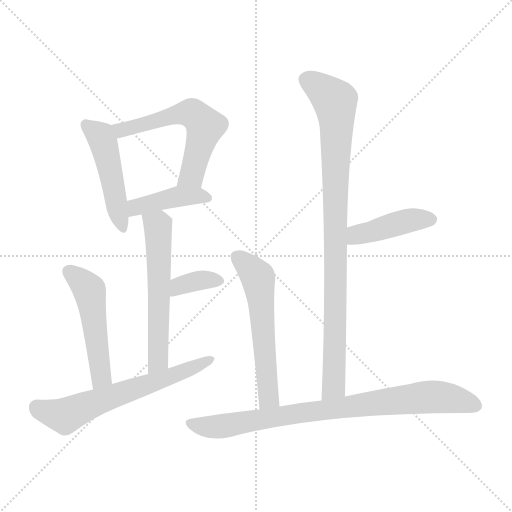
t = 0.00 s
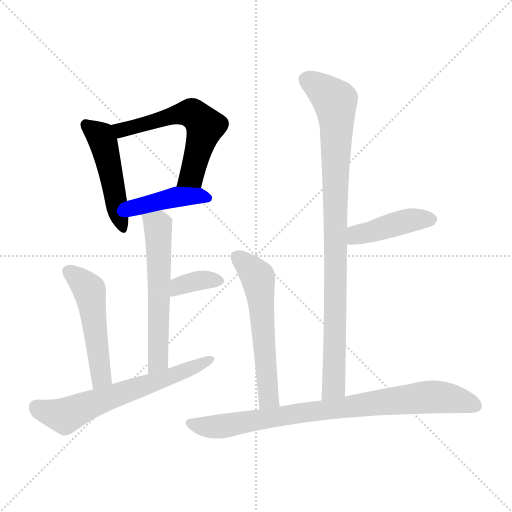
t = 1.59 s
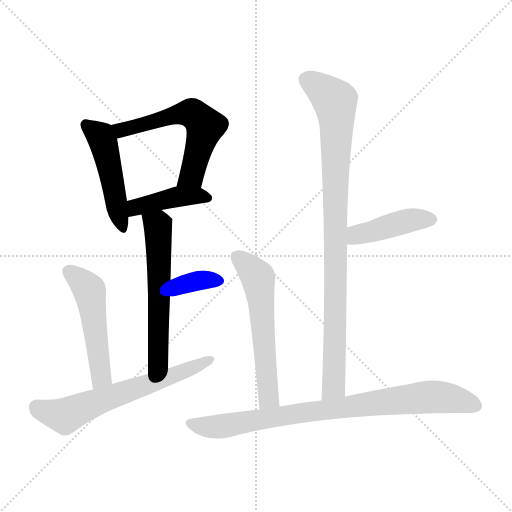
t = 3.18 s
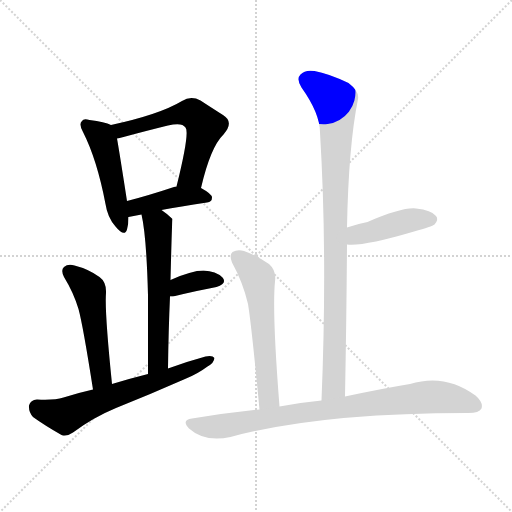
t = 4.77 s
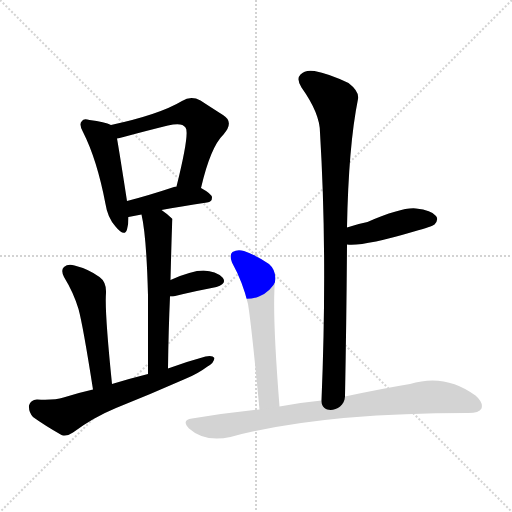
t = 6.36 s
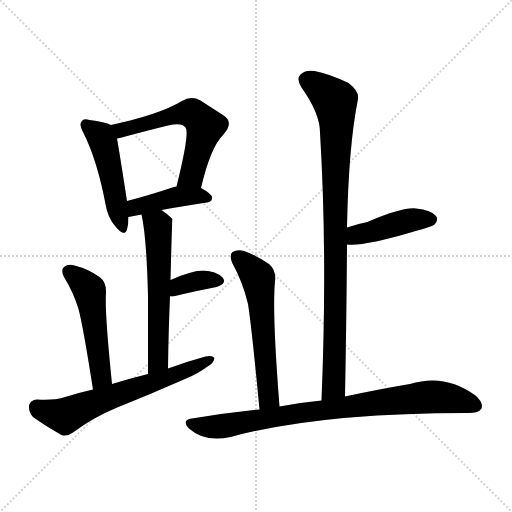
t = 7.95 s

The animated SVG that drew these frames (rendered in a browser with its animation timeline set to each time). Animation: 11 CSS @keyframes rules; one cycle of 7.95 s.

<svg version="1.1" viewBox="0 0 1024 1024" xmlns="http://www.w3.org/2000/svg">
  <g stroke="lightgray" stroke-dasharray="1,1" stroke-width="1" transform="scale(4, 4)">
    <line x1="0" y1="0" x2="256" y2="256"></line>
    <line x1="256" y1="0" x2="0" y2="256"></line>
    <line x1="128" y1="0" x2="128" y2="256"></line>
    <line x1="0" y1="128" x2="256" y2="128"></line>
  </g>
<g transform="scale(1, -1) translate(0, -900)">
   <style type="text/css">
    @keyframes keyframes0 {
      from {
       stroke: blue;
       stroke-dashoffset: 478;
       stroke-width: 128;
       }
       61% {
       animation-timing-function: step-end;
       stroke: blue;
       stroke-dashoffset: 0;
       stroke-width: 128;
       }
       to {
       stroke: black;
       stroke-width: 1024;
       }
       }
       #make-me-a-hanzi-animation-0 {
         animation: keyframes0 0.638997s both;
         animation-delay: 0.000000s;
         animation-timing-function: linear;
       }
    @keyframes keyframes1 {
      from {
       stroke: blue;
       stroke-dashoffset: 579;
       stroke-width: 128;
       }
       65% {
       animation-timing-function: step-end;
       stroke: blue;
       stroke-dashoffset: 0;
       stroke-width: 128;
       }
       to {
       stroke: black;
       stroke-width: 1024;
       }
       }
       #make-me-a-hanzi-animation-1 {
         animation: keyframes1 0.721191s both;
         animation-delay: 0.638997s;
         animation-timing-function: linear;
       }
    @keyframes keyframes2 {
      from {
       stroke: blue;
       stroke-dashoffset: 416;
       stroke-width: 128;
       }
       58% {
       animation-timing-function: step-end;
       stroke: blue;
       stroke-dashoffset: 0;
       stroke-width: 128;
       }
       to {
       stroke: black;
       stroke-width: 1024;
       }
       }
       #make-me-a-hanzi-animation-2 {
         animation: keyframes2 0.588542s both;
         animation-delay: 1.360189s;
         animation-timing-function: linear;
       }
    @keyframes keyframes3 {
      from {
       stroke: blue;
       stroke-dashoffset: 580;
       stroke-width: 128;
       }
       65% {
       animation-timing-function: step-end;
       stroke: blue;
       stroke-dashoffset: 0;
       stroke-width: 128;
       }
       to {
       stroke: black;
       stroke-width: 1024;
       }
       }
       #make-me-a-hanzi-animation-3 {
         animation: keyframes3 0.722005s both;
         animation-delay: 1.948730s;
         animation-timing-function: linear;
       }
    @keyframes keyframes4 {
      from {
       stroke: blue;
       stroke-dashoffset: 357;
       stroke-width: 128;
       }
       54% {
       animation-timing-function: step-end;
       stroke: blue;
       stroke-dashoffset: 0;
       stroke-width: 128;
       }
       to {
       stroke: black;
       stroke-width: 1024;
       }
       }
       #make-me-a-hanzi-animation-4 {
         animation: keyframes4 0.540527s both;
         animation-delay: 2.670736s;
         animation-timing-function: linear;
       }
    @keyframes keyframes5 {
      from {
       stroke: blue;
       stroke-dashoffset: 505;
       stroke-width: 128;
       }
       62% {
       animation-timing-function: step-end;
       stroke: blue;
       stroke-dashoffset: 0;
       stroke-width: 128;
       }
       to {
       stroke: black;
       stroke-width: 1024;
       }
       }
       #make-me-a-hanzi-animation-5 {
         animation: keyframes5 0.660970s both;
         animation-delay: 3.211263s;
         animation-timing-function: linear;
       }
    @keyframes keyframes6 {
      from {
       stroke: blue;
       stroke-dashoffset: 629;
       stroke-width: 128;
       }
       67% {
       animation-timing-function: step-end;
       stroke: blue;
       stroke-dashoffset: 0;
       stroke-width: 128;
       }
       to {
       stroke: black;
       stroke-width: 1024;
       }
       }
       #make-me-a-hanzi-animation-6 {
         animation: keyframes6 0.761882s both;
         animation-delay: 3.872233s;
         animation-timing-function: linear;
       }
    @keyframes keyframes7 {
      from {
       stroke: blue;
       stroke-dashoffset: 922;
       stroke-width: 128;
       }
       75% {
       animation-timing-function: step-end;
       stroke: blue;
       stroke-dashoffset: 0;
       stroke-width: 128;
       }
       to {
       stroke: black;
       stroke-width: 1024;
       }
       }
       #make-me-a-hanzi-animation-7 {
         animation: keyframes7 1.000326s both;
         animation-delay: 4.634115s;
         animation-timing-function: linear;
       }
    @keyframes keyframes8 {
      from {
       stroke: blue;
       stroke-dashoffset: 429;
       stroke-width: 128;
       }
       58% {
       animation-timing-function: step-end;
       stroke: blue;
       stroke-dashoffset: 0;
       stroke-width: 128;
       }
       to {
       stroke: black;
       stroke-width: 1024;
       }
       }
       #make-me-a-hanzi-animation-8 {
         animation: keyframes8 0.599121s both;
         animation-delay: 5.634440s;
         animation-timing-function: linear;
       }
    @keyframes keyframes9 {
      from {
       stroke: blue;
       stroke-dashoffset: 574;
       stroke-width: 128;
       }
       65% {
       animation-timing-function: step-end;
       stroke: blue;
       stroke-dashoffset: 0;
       stroke-width: 128;
       }
       to {
       stroke: black;
       stroke-width: 1024;
       }
       }
       #make-me-a-hanzi-animation-9 {
         animation: keyframes9 0.717122s both;
         animation-delay: 6.233561s;
         animation-timing-function: linear;
       }
    @keyframes keyframes10 {
      from {
       stroke: blue;
       stroke-dashoffset: 834;
       stroke-width: 128;
       }
       73% {
       animation-timing-function: step-end;
       stroke: blue;
       stroke-dashoffset: 0;
       stroke-width: 128;
       }
       to {
       stroke: black;
       stroke-width: 1024;
       }
       }
       #make-me-a-hanzi-animation-10 {
         animation: keyframes10 0.928711s both;
         animation-delay: 6.950684s;
         animation-timing-function: linear;
       }
</style>
<path d="M 222.0 650.0 Q 210.0 656.0 179.0 660.0 Q 167.0 664.0 164.0 658.0 Q 157.0 652.0 166.0 636.0 Q 194.0 581.0 211.0 492.0 Q 215.0 465.0 231.0 447.0 Q 249.0 425.0 254.0 441.0 Q 257.0 451.0 257.0 466.0 L 254.0 498.0 Q 239.0 595.0 234.0 623.0 C 230.0 647.0 230.0 647.0 222.0 650.0 Z" fill="lightgray"></path> 
<path d="M 402.0 524.0 Q 421.0 606.0 447.0 631.0 Q 469.0 656.0 446.0 670.0 Q 427.0 682.0 401.0 699.0 Q 382.0 709.0 364.0 698.0 Q 319.0 671.0 222.0 650.0 C 193.0 644.0 205.0 616.0 234.0 623.0 Q 238.0 624.0 247.0 626.0 Q 295.0 639.0 336.0 649.0 Q 364.0 656.0 371.0 645.0 Q 380.0 636.0 353.0 527.0 C 346.0 498.0 395.0 495.0 402.0 524.0 Z" fill="lightgray"></path> 
<path d="M 323.0 480.0 Q 359.0 487.0 414.0 495.0 Q 424.0 496.0 424.0 505.0 Q 424.0 512.0 402.0 524.0 L 353.0 527.0 Q 352.0 527.0 351.0 527.0 Q 297.0 509.0 254.0 498.0 C 225.0 490.0 228.0 460.0 257.0 466.0 L 283.0 471.0 L 323.0 480.0 Z" fill="lightgray"></path> 
<path d="M 336.0 163.0 Q 337.0 241.0 340.0 307.0 L 341.0 340.0 Q 344.0 461.0 345.0 462.0 Q 335.0 472.0 323.0 480.0 C 299.0 498.0 277.0 500.0 283.0 471.0 Q 293.0 428.0 296.0 309.0 Q 296.0 248.0 296.0 152.0 C 296.0 122.0 336.0 133.0 336.0 163.0 Z" fill="lightgray"></path> 
<path d="M 340.0 307.0 Q 341.0 307.0 346.0 307.0 Q 395.0 319.0 433.0 326.0 Q 455.0 333.0 445.0 345.0 Q 432.0 358.0 407.0 359.0 Q 383.0 359.0 341.0 340.0 C 314.0 328.0 310.0 307.0 340.0 307.0 Z" fill="lightgray"></path> 
<path d="M 224.0 132.0 Q 209.0 279.0 212.0 314.0 Q 213.0 336.0 199.0 346.0 Q 177.0 362.0 149.0 369.0 Q 136.0 373.0 128.0 366.0 Q 121.0 360.0 128.0 346.0 Q 147.0 315.0 157.0 282.0 Q 166.0 249.0 186.0 121.0 C 191.0 91.0 227.0 102.0 224.0 132.0 Z" fill="lightgray"></path> 
<path d="M 186.0 121.0 Q 155.0 114.0 127.0 105.0 Q 108.0 99.0 74.0 101.0 Q 61.0 100.0 58.0 89.0 Q 57.0 76.0 66.0 66.0 Q 88.0 50.0 123.0 30.0 Q 133.0 26.0 146.0 35.0 Q 186.0 65.0 232.0 84.0 Q 302.0 112.0 370.0 142.0 Q 395.0 152.0 415.0 167.0 Q 428.0 174.0 429.0 184.0 Q 425.0 190.0 411.0 187.0 Q 374.0 177.0 336.0 163.0 L 296.0 152.0 Q 260.0 143.0 224.0 132.0 L 186.0 121.0 Z" fill="lightgray"></path> 
<path d="M 690.0 107.0 Q 693.0 264.0 694.0 411.0 L 694.0 445.0 Q 697.0 608.0 716.0 702.0 Q 719.0 717.0 697.0 734.0 Q 657.0 753.0 629.0 758.0 Q 610.0 761.0 601.0 751.0 Q 592.0 742.0 603.0 725.0 Q 640.0 673.0 640.0 635.0 Q 655.0 388.0 643.0 99.0 C 642.0 69.0 689.0 77.0 690.0 107.0 Z" fill="lightgray"></path> 
<path d="M 694.0 411.0 Q 727.0 407.0 828.0 437.0 Q 864.0 447.0 869.0 451.0 Q 878.0 461.0 872.0 468.0 Q 863.0 480.0 832.0 483.0 Q 805.0 486.0 735.0 456.0 Q 714.0 452.0 694.0 445.0 C 666.0 435.0 664.0 413.0 694.0 411.0 Z" fill="lightgray"></path> 
<path d="M 559.0 87.0 Q 544.0 277.0 550.0 337.0 Q 553.0 359.0 538.0 372.0 Q 516.0 388.0 488.0 398.0 Q 475.0 402.0 465.0 396.0 Q 458.0 390.0 464.0 375.0 Q 486.0 335.0 496.0 292.0 Q 503.0 249.0 519.0 81.0 C 522.0 51.0 561.0 57.0 559.0 87.0 Z" fill="lightgray"></path> 
<path d="M 519.0 81.0 Q 452.0 74.0 384.0 63.0 Q 362.0 60.0 378.0 43.0 Q 409.0 15.0 461.0 26.0 Q 639.0 74.0 934.0 74.0 Q 935.0 74.0 937.0 74.0 Q 958.0 74.0 963.0 83.0 Q 967.0 95.0 951.0 109.0 Q 890.0 154.0 820.0 132.0 Q 765.0 123.0 690.0 107.0 L 643.0 99.0 Q 601.0 95.0 559.0 87.0 L 519.0 81.0 Z" fill="lightgray"></path> 
      <clipPath id="make-me-a-hanzi-clip-0">
      <path d="M 222.0 650.0 Q 210.0 656.0 179.0 660.0 Q 167.0 664.0 164.0 658.0 Q 157.0 652.0 166.0 636.0 Q 194.0 581.0 211.0 492.0 Q 215.0 465.0 231.0 447.0 Q 249.0 425.0 254.0 441.0 Q 257.0 451.0 257.0 466.0 L 254.0 498.0 Q 239.0 595.0 234.0 623.0 C 230.0 647.0 230.0 647.0 222.0 650.0 Z" fill="lightgray"></path>
      </clipPath>
      <path clip-path="url(#make-me-a-hanzi-clip-0)" d="M 173.0 650.0 L 201.0 627.0 L 207.0 614.0 L 243.0 446.0 " fill="none" id="make-me-a-hanzi-animation-0" stroke-dasharray="350 700" stroke-linecap="round"></path>

      <clipPath id="make-me-a-hanzi-clip-1">
      <path d="M 402.0 524.0 Q 421.0 606.0 447.0 631.0 Q 469.0 656.0 446.0 670.0 Q 427.0 682.0 401.0 699.0 Q 382.0 709.0 364.0 698.0 Q 319.0 671.0 222.0 650.0 C 193.0 644.0 205.0 616.0 234.0 623.0 Q 238.0 624.0 247.0 626.0 Q 295.0 639.0 336.0 649.0 Q 364.0 656.0 371.0 645.0 Q 380.0 636.0 353.0 527.0 C 346.0 498.0 395.0 495.0 402.0 524.0 Z" fill="lightgray"></path>
      </clipPath>
      <path clip-path="url(#make-me-a-hanzi-clip-1)" d="M 233.0 647.0 L 242.0 640.0 L 345.0 669.0 L 381.0 674.0 L 391.0 669.0 L 411.0 648.0 L 409.0 639.0 L 383.0 549.0 L 360.0 539.0 " fill="none" id="make-me-a-hanzi-animation-1" stroke-dasharray="451 902" stroke-linecap="round"></path>

      <clipPath id="make-me-a-hanzi-clip-2">
      <path d="M 323.0 480.0 Q 359.0 487.0 414.0 495.0 Q 424.0 496.0 424.0 505.0 Q 424.0 512.0 402.0 524.0 L 353.0 527.0 Q 352.0 527.0 351.0 527.0 Q 297.0 509.0 254.0 498.0 C 225.0 490.0 228.0 460.0 257.0 466.0 L 283.0 471.0 L 323.0 480.0 Z" fill="lightgray"></path>
      </clipPath>
      <path clip-path="url(#make-me-a-hanzi-clip-2)" d="M 263.0 472.0 L 277.0 488.0 L 350.0 506.0 L 414.0 505.0 " fill="none" id="make-me-a-hanzi-animation-2" stroke-dasharray="288 576" stroke-linecap="round"></path>

      <clipPath id="make-me-a-hanzi-clip-3">
      <path d="M 336.0 163.0 Q 337.0 241.0 340.0 307.0 L 341.0 340.0 Q 344.0 461.0 345.0 462.0 Q 335.0 472.0 323.0 480.0 C 299.0 498.0 277.0 500.0 283.0 471.0 Q 293.0 428.0 296.0 309.0 Q 296.0 248.0 296.0 152.0 C 296.0 122.0 336.0 133.0 336.0 163.0 Z" fill="lightgray"></path>
      </clipPath>
      <path clip-path="url(#make-me-a-hanzi-clip-3)" d="M 291.0 468.0 L 316.0 449.0 L 320.0 355.0 L 317.0 186.0 L 301.0 161.0 " fill="none" id="make-me-a-hanzi-animation-3" stroke-dasharray="452 904" stroke-linecap="round"></path>

      <clipPath id="make-me-a-hanzi-clip-4">
      <path d="M 340.0 307.0 Q 341.0 307.0 346.0 307.0 Q 395.0 319.0 433.0 326.0 Q 455.0 333.0 445.0 345.0 Q 432.0 358.0 407.0 359.0 Q 383.0 359.0 341.0 340.0 C 314.0 328.0 310.0 307.0 340.0 307.0 Z" fill="lightgray"></path>
      </clipPath>
      <path clip-path="url(#make-me-a-hanzi-clip-4)" d="M 343.0 312.0 L 371.0 333.0 L 403.0 340.0 L 436.0 338.0 " fill="none" id="make-me-a-hanzi-animation-4" stroke-dasharray="229 458" stroke-linecap="round"></path>

      <clipPath id="make-me-a-hanzi-clip-5">
      <path d="M 224.0 132.0 Q 209.0 279.0 212.0 314.0 Q 213.0 336.0 199.0 346.0 Q 177.0 362.0 149.0 369.0 Q 136.0 373.0 128.0 366.0 Q 121.0 360.0 128.0 346.0 Q 147.0 315.0 157.0 282.0 Q 166.0 249.0 186.0 121.0 C 191.0 91.0 227.0 102.0 224.0 132.0 Z" fill="lightgray"></path>
      </clipPath>
      <path clip-path="url(#make-me-a-hanzi-clip-5)" d="M 138.0 357.0 L 179.0 318.0 L 203.0 147.0 L 189.0 133.0 " fill="none" id="make-me-a-hanzi-animation-5" stroke-dasharray="377 754" stroke-linecap="round"></path>

      <clipPath id="make-me-a-hanzi-clip-6">
      <path d="M 186.0 121.0 Q 155.0 114.0 127.0 105.0 Q 108.0 99.0 74.0 101.0 Q 61.0 100.0 58.0 89.0 Q 57.0 76.0 66.0 66.0 Q 88.0 50.0 123.0 30.0 Q 133.0 26.0 146.0 35.0 Q 186.0 65.0 232.0 84.0 Q 302.0 112.0 370.0 142.0 Q 395.0 152.0 415.0 167.0 Q 428.0 174.0 429.0 184.0 Q 425.0 190.0 411.0 187.0 Q 374.0 177.0 336.0 163.0 L 296.0 152.0 Q 260.0 143.0 224.0 132.0 L 186.0 121.0 Z" fill="lightgray"></path>
      </clipPath>
      <path clip-path="url(#make-me-a-hanzi-clip-6)" d="M 74.0 85.0 L 130.0 68.0 L 423.0 181.0 " fill="none" id="make-me-a-hanzi-animation-6" stroke-dasharray="501 1002" stroke-linecap="round"></path>

      <clipPath id="make-me-a-hanzi-clip-7">
      <path d="M 690.0 107.0 Q 693.0 264.0 694.0 411.0 L 694.0 445.0 Q 697.0 608.0 716.0 702.0 Q 719.0 717.0 697.0 734.0 Q 657.0 753.0 629.0 758.0 Q 610.0 761.0 601.0 751.0 Q 592.0 742.0 603.0 725.0 Q 640.0 673.0 640.0 635.0 Q 655.0 388.0 643.0 99.0 C 642.0 69.0 689.0 77.0 690.0 107.0 Z" fill="lightgray"></path>
      </clipPath>
      <path clip-path="url(#make-me-a-hanzi-clip-7)" d="M 615.0 740.0 L 670.0 698.0 L 673.0 666.0 L 668.0 131.0 L 650.0 107.0 " fill="none" id="make-me-a-hanzi-animation-7" stroke-dasharray="794 1588" stroke-linecap="round"></path>

      <clipPath id="make-me-a-hanzi-clip-8">
      <path d="M 694.0 411.0 Q 727.0 407.0 828.0 437.0 Q 864.0 447.0 869.0 451.0 Q 878.0 461.0 872.0 468.0 Q 863.0 480.0 832.0 483.0 Q 805.0 486.0 735.0 456.0 Q 714.0 452.0 694.0 445.0 C 666.0 435.0 664.0 413.0 694.0 411.0 Z" fill="lightgray"></path>
      </clipPath>
      <path clip-path="url(#make-me-a-hanzi-clip-8)" d="M 698.0 417.0 L 713.0 431.0 L 800.0 455.0 L 862.0 461.0 " fill="none" id="make-me-a-hanzi-animation-8" stroke-dasharray="301 602" stroke-linecap="round"></path>

      <clipPath id="make-me-a-hanzi-clip-9">
      <path d="M 559.0 87.0 Q 544.0 277.0 550.0 337.0 Q 553.0 359.0 538.0 372.0 Q 516.0 388.0 488.0 398.0 Q 475.0 402.0 465.0 396.0 Q 458.0 390.0 464.0 375.0 Q 486.0 335.0 496.0 292.0 Q 503.0 249.0 519.0 81.0 C 522.0 51.0 561.0 57.0 559.0 87.0 Z" fill="lightgray"></path>
      </clipPath>
      <path clip-path="url(#make-me-a-hanzi-clip-9)" d="M 474.0 387.0 L 516.0 344.0 L 536.0 117.0 L 536.0 102.0 L 524.0 93.0 " fill="none" id="make-me-a-hanzi-animation-9" stroke-dasharray="446 892" stroke-linecap="round"></path>

      <clipPath id="make-me-a-hanzi-clip-10">
      <path d="M 519.0 81.0 Q 452.0 74.0 384.0 63.0 Q 362.0 60.0 378.0 43.0 Q 409.0 15.0 461.0 26.0 Q 639.0 74.0 934.0 74.0 Q 935.0 74.0 937.0 74.0 Q 958.0 74.0 963.0 83.0 Q 967.0 95.0 951.0 109.0 Q 890.0 154.0 820.0 132.0 Q 765.0 123.0 690.0 107.0 L 643.0 99.0 Q 601.0 95.0 559.0 87.0 L 519.0 81.0 Z" fill="lightgray"></path>
      </clipPath>
      <path clip-path="url(#make-me-a-hanzi-clip-10)" d="M 381.0 53.0 L 436.0 46.0 L 638.0 79.0 L 860.0 106.0 L 894.0 105.0 L 952.0 88.0 " fill="none" id="make-me-a-hanzi-animation-10" stroke-dasharray="706 1412" stroke-linecap="round"></path>

</g>
</svg>
